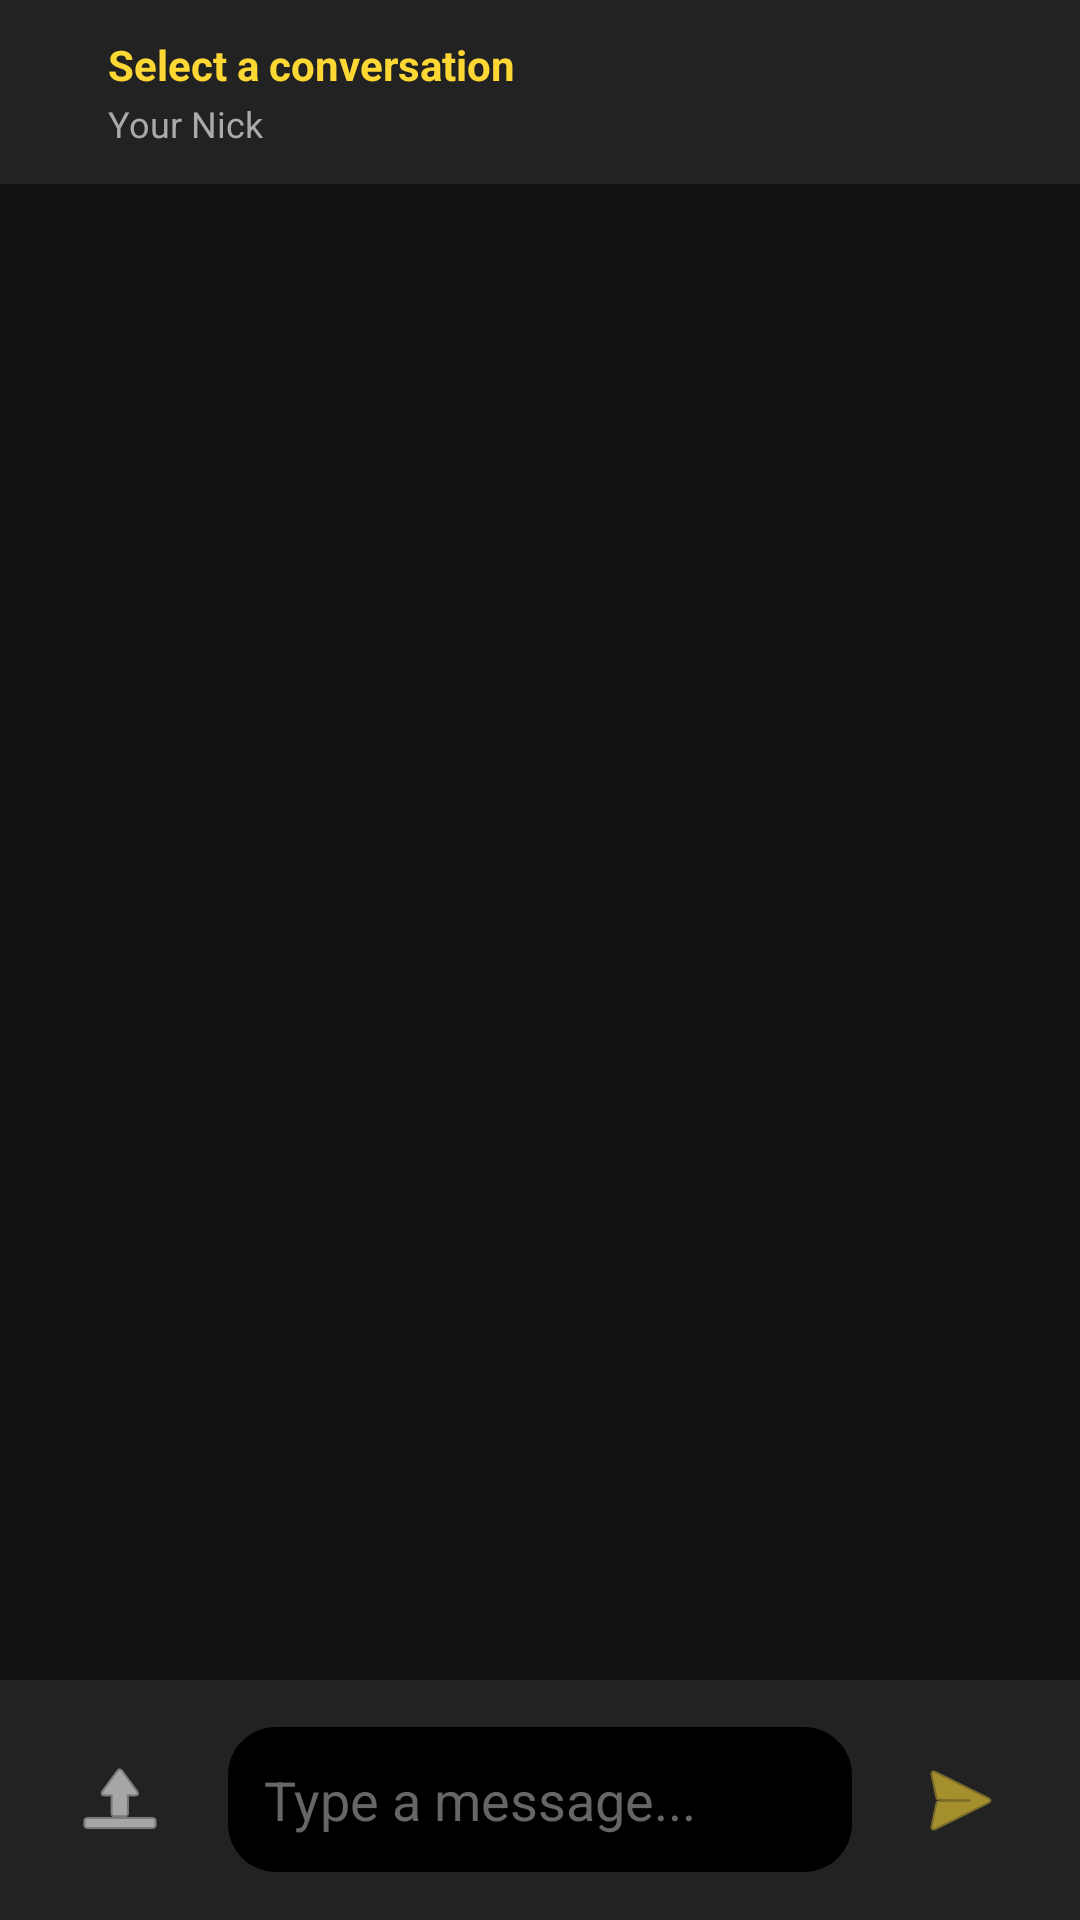

Here is an Android app screen rendered from its layout file. Give the layout XML and the strings, colors and styles it references.
<!-- AndroidManifest.xml: activity theme Theme.KonnectChatIRC.NoActionBar -->
<!-- res/layout/activity_private_chat.xml -->
<androidx.drawerlayout.widget.DrawerLayout xmlns:android="http://schemas.android.com/apk/res/android"
    xmlns:app="http://schemas.android.com/apk/res-auto"
    android:id="@+id/drawerLayout"
    android:layout_width="match_parent"
    android:layout_height="match_parent"
    android:fitsSystemWindows="true">

    <LinearLayout
        android:id="@+id/rootLayout"
        android:layout_width="match_parent"
        android:layout_height="match_parent"
        android:background="#000000"
        android:orientation="vertical">

        
        <RelativeLayout
            android:layout_width="match_parent"
            android:layout_height="wrap_content"
            android:background="#222222"
            android:padding="12dp">

            <ImageButton
                android:id="@+id/btnHamburgerMenu"
                android:layout_width="wrap_content"
                android:layout_height="wrap_content"
                android:layout_alignParentStart="true"
                android:layout_centerVertical="true"
                android:background="?attr/selectableItemBackgroundBorderless"
                android:src="@drawable/ic_switcher"
                android:contentDescription="Open Sidebar"
                app:tint="#FFFFFF"
                android:scaleY="1.5"
                android:padding="4dp" />

            <TextView
                android:id="@+id/unreadBadge"
                android:layout_width="wrap_content"
                android:layout_height="wrap_content"
                android:layout_alignEnd="@id/btnHamburgerMenu"
                android:layout_alignTop="@id/btnHamburgerMenu"
                android:layout_marginEnd="-5dp"
                android:layout_marginTop="-5dp"
                android:background="@drawable/circle_badge"
                android:textColor="#FFFFFF"
                android:textStyle="bold"
                android:textSize="10sp"
                android:visibility="gone"
                android:gravity="center"
                android:padding="2dp"
                android:minWidth="16dp"
                android:minHeight="16dp" />

            <LinearLayout
                android:layout_width="wrap_content"
                android:layout_height="wrap_content"
                android:layout_toEndOf="@id/btnHamburgerMenu"
                android:layout_marginStart="16dp"
                android:orientation="vertical"
                android:layout_centerVertical="true">

                <TextView
                    android:id="@+id/RecipientName"
                    android:layout_width="wrap_content"
                    android:layout_height="wrap_content"
                    android:text="Select a conversation"
                    android:textColor="#FDD835"
                    android:textSize="14sp"
                    android:textStyle="bold" />

                <TextView
                    android:id="@+id/CurrentNick"
                    android:layout_width="wrap_content"
                    android:layout_height="wrap_content"
                    android:text="Your Nick"
                    android:textColor="#AAAAAA"
                    android:textSize="12sp"
                    android:layout_marginTop="2dp" />
            </LinearLayout>
        </RelativeLayout>

        
        <androidx.recyclerview.widget.RecyclerView
            android:id="@+id/chatRecyclerView"
            android:layout_width="match_parent"
            android:layout_height="0dp"
            android:layout_weight="1"
            android:background="#111111"
            android:padding="8dp" />

        
        <RelativeLayout
            android:id="@+id/chatInputLayout"
            android:layout_width="match_parent"
            android:layout_height="wrap_content"
            android:padding="12dp"
            android:background="#222222">

            <ImageButton
                android:id="@+id/uploadButton"
                android:layout_width="wrap_content"
                android:layout_height="wrap_content"
                android:layout_alignParentStart="true"
                android:layout_centerVertical="true"
                android:background="?attr/selectableItemBackgroundBorderless"
                android:src="@android:drawable/ic_menu_upload"
                android:contentDescription="Upload Image"
                app:tint="#FFFFFF"
                android:padding="12dp" />

            <EditText
                android:id="@+id/chatEditText"
                android:layout_width="match_parent"
                android:layout_height="wrap_content"
                android:layout_toEndOf="@id/uploadButton"
                android:layout_toStartOf="@id/sendButton"
                android:layout_centerVertical="true"
                android:layout_marginStart="8dp"
                android:layout_marginEnd="8dp"
                android:background="@drawable/rounded_background"
                android:hint="Type a message..."
                android:textColor="#FFFFFF"
                android:textColorHint="#666666"
                android:padding="12dp"
                android:minHeight="48dp"
                android:inputType="text" />

            <ImageButton
                android:id="@+id/sendButton"
                android:layout_width="wrap_content"
                android:layout_height="wrap_content"
                android:layout_alignParentEnd="true"
                android:layout_centerVertical="true"
                android:background="?attr/selectableItemBackgroundBorderless"
                android:src="@android:drawable/ic_menu_send"
                android:contentDescription="Send Message"
                android:padding="12dp"
                app:tint="#FDD835" />
        </RelativeLayout>

    </LinearLayout>

    
    <include
        layout="@layout/sidebar_layout"
        android:id="@+id/left_drawer" />

</androidx.drawerlayout.widget.DrawerLayout>
<!-- res/layout/sidebar_layout.xml (included above) -->
<?xml version="1.0" encoding="utf-8"?>
<RelativeLayout xmlns:android="http://schemas.android.com/apk/res/android"
    xmlns:app="http://schemas.android.com/apk/res-auto"
    android:id="@+id/left_drawer"
    android:layout_width="280dp"
    android:layout_height="match_parent"
    android:layout_gravity="start"
    android:background="#222222"
    android:padding="0dp">

    <LinearLayout
        android:id="@+id/sidebarBottomContainer"
        android:layout_width="match_parent"
        android:layout_height="wrap_content"
        android:layout_alignParentBottom="true"
        android:background="#222222"
        android:orientation="vertical"
        android:padding="8dp">

        <View
            android:layout_width="match_parent"
            android:layout_height="1dp"
            android:background="#444444"
            android:layout_marginBottom="8dp"/>

        <ImageButton
            android:id="@+id/btnSettings"
            android:layout_width="wrap_content"
            android:layout_height="wrap_content"
            android:layout_gravity="right"
            android:background="?attr/selectableItemBackgroundBorderless"
            android:src="@android:drawable/ic_menu_manage"
            android:contentDescription="Settings"
            app:tint="#FFFFFF"
            android:padding="8dp" />
    </LinearLayout>

    <Button
        android:id="@+id/disconnectButton"
        android:layout_width="wrap_content"
        android:layout_height="wrap_content"
        android:layout_alignParentTop="true"
        android:layout_alignParentEnd="true"
        android:text="Disconnect"
        android:textColor="#FFFFFF"
        android:padding="4dp"
        android:textSize="10sp"
        android:textStyle="bold"
        android:minHeight="0dp"
        android:minWidth="0dp"
        android:layout_marginEnd="0dp"/>

    
    <LinearLayout
        android:id="@+id/tabContainer"
        android:layout_width="match_parent"
        android:layout_height="wrap_content"
        android:layout_alignParentTop="true"
        android:layout_below="@id/disconnectButton"
        android:orientation="horizontal"
        android:background="#2B2B2B"
        android:elevation="4dp">

        <Button
            android:id="@+id/btnChannelsTab"
            android:layout_width="0dp"
            android:layout_height="50dp"
            android:layout_weight="1"
            android:text="#️⃣ Channels"
            android:textColor="#FFFFFF"
            android:background="@drawable/tab_indicator_active"
            app:backgroundTint="@null"
            android:padding="12dp"
            android:textSize="10sp"
            android:textStyle="bold"
            android:letterSpacing="0.3"
            android:fontFamily="sans-serif-medium"
            android:stateListAnimator="@null" />

        <View
            android:layout_width="1dp"
            android:layout_height="match_parent"
            android:background="#555555" />

        <Button
            android:id="@+id/btnPrivateMessagesTab"
            android:layout_width="0dp"
            android:layout_height="50dp"
            android:layout_weight="1"
            android:text="💬 Messages"
            android:textColor="@color/tab_text_inactive"
            android:background="@drawable/tab_indicator"
            app:backgroundTint="@null"
            android:padding="12dp"
            android:textSize="10sp"
            android:textStyle="bold"
            android:letterSpacing="0.3"
            android:fontFamily="sans-serif-medium"
            android:stateListAnimator="@null" />
    </LinearLayout>

    
    <FrameLayout
        android:id="@+id/channelsSection"
        android:layout_width="match_parent"
        android:layout_height="match_parent"
        android:layout_below="@id/tabContainer"
        android:layout_above="@id/sidebarBottomContainer">

        <androidx.recyclerview.widget.RecyclerView
            android:id="@+id/channelRecyclerView"
            android:layout_width="match_parent"
            android:layout_height="match_parent"
            android:paddingBottom="8dp"
            android:paddingTop="8dp"
            android:paddingStart="4dp"
            android:paddingEnd="4dp"
            android:background="#2B2B2B"
            android:clipToPadding="false" />
    </FrameLayout>

    
    <FrameLayout
        android:id="@+id/privateMessagesSection"
        android:layout_width="match_parent"
        android:layout_height="match_parent"
        android:layout_below="@id/tabContainer"
        android:layout_above="@id/sidebarBottomContainer"
        android:visibility="gone">

        <ListView
            android:id="@+id/privateConversationListView"
            android:layout_width="match_parent"
            android:layout_height="match_parent"
            android:background="#2B2B2B"
            android:divider="@null"
            android:dividerHeight="0dp"
            android:paddingTop="4dp"
            android:paddingBottom="4dp"
            android:scrollbars="vertical"
            android:cacheColorHint="@android:color/transparent" />
    </FrameLayout>
</RelativeLayout>
<!-- resources referenced by this layout -->
<resources>
  <color name="tab_text_inactive">#AAAAAA</color>
  <!-- drawable circle_badge (drawable) -->
  <vector xmlns:android="http://schemas.android.com/apk/res/android"
      android:height="24dp"
      android:tint="#FF0000"
      android:viewportHeight="24"
      android:viewportWidth="24"
      android:width="24dp"
      android:shape="oval">
  
  
  
      <path android:fillColor="#FF0000" android:pathData="M12,2C6.47,2 2,6.47 2,12s4.47,10 10,10 10,-4.47 10,-10S17.53,2 12,2z"/>
  
  </vector>
  <!-- drawable rounded_background (drawable) -->
  <?xml version="1.0" encoding="utf-8"?>
  <shape xmlns:android="http://schemas.android.com/apk/res/android">
      <solid android:color="@color/black" /> 
      <corners android:radius="16dp" /> 
  </shape>
  <!-- drawable tab_indicator (drawable) -->
  <?xml version="1.0" encoding="utf-8"?>
  <layer-list xmlns:android="http://schemas.android.com/apk/res/android">
      
      <item android:drawable="@color/tab_background_inactive" />
      
      <item android:height="3dp" android:gravity="bottom">
          <shape android:shape="rectangle">
              <solid android:color="@color/transparent" />
          </shape>
      </item>
  </layer-list>
  <!-- drawable tab_indicator_active (drawable) -->
  <?xml version="1.0" encoding="utf-8"?>
  <layer-list xmlns:android="http://schemas.android.com/apk/res/android">
      
      <item android:drawable="@color/tab_background_active" />
      
      <item android:height="4dp" android:gravity="bottom">
          <shape android:shape="rectangle">
              <solid android:color="@color/tab_indicator_color" />
          </shape>
      </item>
  </layer-list>
  <style name="Theme.KonnectChatIRC.NoActionBar">
          <item name="windowActionBar">false</item>
          <item name="windowNoTitle">true</item>
      </style>
  <color name="black">#FF000000</color>
  <color name="tab_background_inactive">#333333</color>
  <color name="transparent">#00000000</color>
  <color name="tab_background_active">#444444</color>
  <color name="tab_indicator_color">#FDD835</color>
</resources>
